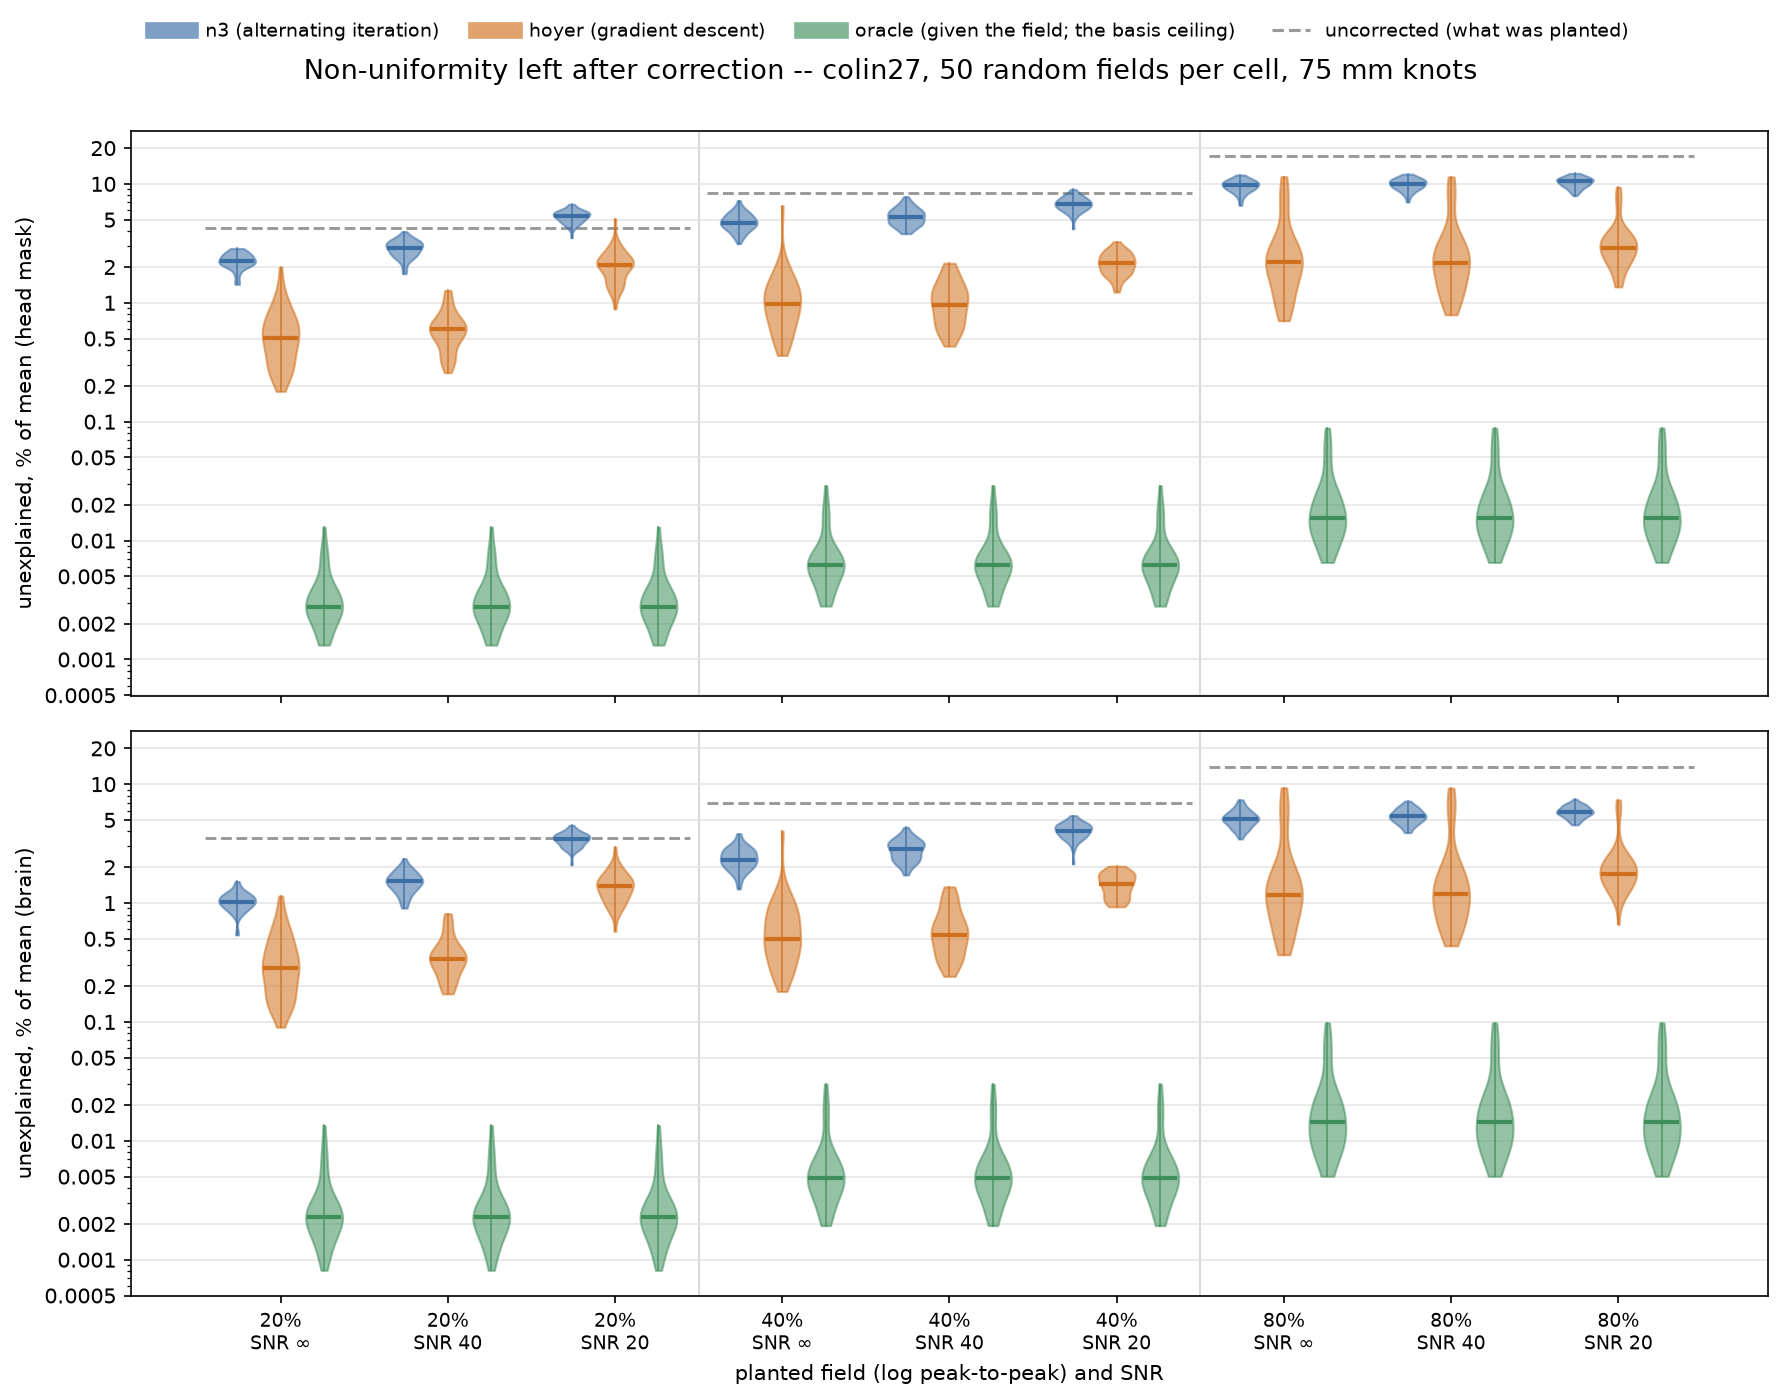

The table this chart was drawn from, first rows:
seed, amplitude, snr, method, backend, solver, protocol, distance, lam, penalty, sample_size, max_iterations, shrink, device, field_scale, field_terms, loss, unexplained_pct, rms_log, planted_cv_pct, floor_pct, unexplained_brain_pct, rms_log_brain, planted_cv_brain_pct
1, 0.2, inf, n3, torch, normal, fixed30, 75, 1e-07, , , , 4, cuda, 400, 8, , 2.107, 0.02133, 3.95, 0.004792, 0.9626, 0.00969, 2.807
1, 0.2, 40, n3, torch, normal, fixed30, 75, 1e-07, , , , 4, cuda, 400, 8, , 3.106, 0.03143, 3.95, 0.004792, 1.751, 0.01766, 2.807
1, 0.2, 20, n3, torch, normal, fixed30, 75, 1e-07, , , , 4, cuda, 400, 8, , 5.896, 0.05904, 3.95, 0.004792, 3.843, 0.03863, 2.807
1, 0.4, inf, n3, torch, normal, fixed30, 75, 1e-07, , , , 4, cuda, 400, 8, , 4.815, 0.04937, 8.019, 0.008334, 2.372, 0.02408, 5.661
1, 0.4, 40, n3, torch, normal, fixed30, 75, 1e-07, , , , 4, cuda, 400, 8, , 5.722, 0.05843, 8.019, 0.008334, 3.139, 0.03179, 5.661
1, 0.4, 20, n3, torch, normal, fixed30, 75, 1e-07, , , , 4, cuda, 400, 8, , 7.66, 0.07739, 8.019, 0.008334, 4.742, 0.04777, 5.661
1, 0.8, inf, n3, torch, normal, fixed30, 75, 1e-07, , , , 4, cuda, 400, 8, , 9.497, 0.1, 16.54, 0.01437, 4.709, 0.0483, 11.52
1, 0.8, 40, n3, torch, normal, fixed30, 75, 1e-07, , , , 4, cuda, 400, 8, , 9.918, 0.1043, 16.54, 0.01437, 5.122, 0.05243, 11.52
1, 0.8, 20, n3, torch, normal, fixed30, 75, 1e-07, , , , 4, cuda, 400, 8, , 10.37, 0.1086, 16.54, 0.01437, 5.744, 0.05853, 11.52
2, 0.2, inf, n3, torch, normal, fixed30, 75, 1e-07, , , , 4, cuda, 400, 8, , 2.218, 0.02189, 3.875, 0.002735, 0.9709, 0.009691, 3.283
2, 0.2, 40, n3, torch, normal, fixed30, 75, 1e-07, , , , 4, cuda, 400, 8, , 2.73, 0.02746, 3.875, 0.002735, 1.516, 0.01527, 3.283
2, 0.2, 20, n3, torch, normal, fixed30, 75, 1e-07, , , , 4, cuda, 400, 8, , 5.485, 0.05506, 3.875, 0.002735, 3.663, 0.0369, 3.283
2, 0.4, inf, n3, torch, normal, fixed30, 75, 1e-07, , , , 4, cuda, 400, 8, , 5.038, 0.04986, 7.634, 0.006236, 2.288, 0.02296, 6.494
2, 0.4, 40, n3, torch, normal, fixed30, 75, 1e-07, , , , 4, cuda, 400, 8, , 5.589, 0.05604, 7.634, 0.006236, 2.837, 0.02868, 6.494
2, 0.4, 20, n3, torch, normal, fixed30, 75, 1e-07, , , , 4, cuda, 400, 8, , 6.896, 0.06965, 7.634, 0.006236, 4.246, 0.043, 6.494
2, 0.8, inf, n3, torch, normal, fixed30, 75, 1e-07, , , , 4, cuda, 400, 8, , 10.12, 0.1004, 14.83, 0.01885, 5.209, 0.05262, 12.71
2, 0.8, 40, n3, torch, normal, fixed30, 75, 1e-07, , , , 4, cuda, 400, 8, , 10.39, 0.1032, 14.83, 0.01885, 5.516, 0.05576, 12.71
2, 0.8, 20, n3, torch, normal, fixed30, 75, 1e-07, , , , 4, cuda, 400, 8, , 10.59, 0.1054, 14.83, 0.01885, 6.005, 0.06064, 12.71
3, 0.2, inf, n3, torch, normal, fixed30, 75, 1e-07, , , , 4, cuda, 400, 8, , 2.023, 0.02028, 3.962, 0.001591, 0.8421, 0.008448, 2.925
3, 0.2, 40, n3, torch, normal, fixed30, 75, 1e-07, , , , 4, cuda, 400, 8, , 2.561, 0.02591, 3.962, 0.001591, 1.394, 0.01405, 2.925
3, 0.2, 20, n3, torch, normal, fixed30, 75, 1e-07, , , , 4, cuda, 400, 8, , 5.281, 0.05297, 3.962, 0.001591, 3.533, 0.03559, 2.925
3, 0.4, inf, n3, torch, normal, fixed30, 75, 1e-07, , , , 4, cuda, 400, 8, , 4.345, 0.04424, 8.003, 0.003088, 1.972, 0.02001, 5.875
3, 0.4, 40, n3, torch, normal, fixed30, 75, 1e-07, , , , 4, cuda, 400, 8, , 4.851, 0.04968, 8.003, 0.003088, 2.524, 0.02567, 5.875
3, 0.4, 20, n3, torch, normal, fixed30, 75, 1e-07, , , , 4, cuda, 400, 8, , 6.704, 0.06812, 8.003, 0.003088, 4.235, 0.04289, 5.875
3, 0.8, inf, n3, torch, normal, fixed30, 75, 1e-07, , , , 4, cuda, 400, 8, , 8.987, 0.09387, 16.34, 0.007154, 4.298, 0.04423, 11.85
3, 0.8, 40, n3, torch, normal, fixed30, 75, 1e-07, , , , 4, cuda, 400, 8, , 9.284, 0.09736, 16.34, 0.007154, 4.649, 0.04791, 11.85
3, 0.8, 20, n3, torch, normal, fixed30, 75, 1e-07, , , , 4, cuda, 400, 8, , 9.668, 0.1015, 16.34, 0.007154, 5.262, 0.05408, 11.85
4, 0.2, inf, n3, torch, normal, fixed30, 75, 1e-07, , , , 4, cuda, 400, 8, , 2.353, 0.02365, 4.782, 0.003011, 1.468, 0.01453, 3.649
4, 0.2, 40, n3, torch, normal, fixed30, 75, 1e-07, , , , 4, cuda, 400, 8, , 2.75, 0.02786, 4.782, 0.003011, 1.519, 0.01519, 3.649
4, 0.2, 20, n3, torch, normal, fixed30, 75, 1e-07, , , , 4, cuda, 400, 8, , 4.787, 0.0488, 4.782, 0.003011, 2.921, 0.02941, 3.649
4, 0.4, inf, n3, torch, normal, fixed30, 75, 1e-07, , , , 4, cuda, 400, 8, , 5.029, 0.05022, 9.536, 0.007744, 3.768, 0.0366, 7.282
4, 0.4, 40, n3, torch, normal, fixed30, 75, 1e-07, , , , 4, cuda, 400, 8, , 5.129, 0.05183, 9.536, 0.007744, 3.287, 0.03241, 7.282
4, 0.4, 20, n3, torch, normal, fixed30, 75, 1e-07, , , , 4, cuda, 400, 8, , 6.292, 0.06493, 9.536, 0.007744, 3.605, 0.03649, 7.282
4, 0.8, inf, n3, torch, normal, fixed30, 75, 1e-07, , , , 4, cuda, 400, 8, , 11.02, 0.1107, 18.94, 0.03104, 7.194, 0.06961, 14.49
4, 0.8, 40, n3, torch, normal, fixed30, 75, 1e-07, , , , 4, cuda, 400, 8, , 11.27, 0.1137, 18.94, 0.03104, 6.935, 0.06775, 14.49
4, 0.8, 20, n3, torch, normal, fixed30, 75, 1e-07, , , , 4, cuda, 400, 8, , 11.59, 0.1184, 18.94, 0.03104, 6.745, 0.06709, 14.49
5, 0.2, inf, n3, torch, normal, fixed30, 75, 1e-07, , , , 4, cuda, 400, 8, , 2.324, 0.0232, 3.599, 0.01295, 0.9818, 0.009856, 2.63
5, 0.2, 40, n3, torch, normal, fixed30, 75, 1e-07, , , , 4, cuda, 400, 8, , 2.452, 0.02495, 3.599, 0.01295, 1.319, 0.01334, 2.63
5, 0.2, 20, n3, torch, normal, fixed30, 75, 1e-07, , , , 4, cuda, 400, 8, , 4.899, 0.04916, 3.599, 0.01295, 3.384, 0.0341, 2.63
5, 0.4, inf, n3, torch, normal, fixed30, 75, 1e-07, , , , 4, cuda, 400, 8, , 4.703, 0.04735, 7.253, 0.02893, 1.963, 0.01984, 5.284
5, 0.4, 40, n3, torch, normal, fixed30, 75, 1e-07, , , , 4, cuda, 400, 8, , 4.545, 0.0464, 7.253, 0.02893, 2.135, 0.02174, 5.284
5, 0.4, 20, n3, torch, normal, fixed30, 75, 1e-07, , , , 4, cuda, 400, 8, , 5.594, 0.05704, 7.253, 0.02893, 3.608, 0.03663, 5.284
5, 0.8, inf, n3, torch, normal, fixed30, 75, 1e-07, , , , 4, cuda, 400, 8, , 8.456, 0.0857, 14.74, 0.07094, 3.684, 0.03757, 10.67
5, 0.8, 40, n3, torch, normal, fixed30, 75, 1e-07, , , , 4, cuda, 400, 8, , 8.474, 0.08693, 14.74, 0.07094, 3.943, 0.04048, 10.67
5, 0.8, 20, n3, torch, normal, fixed30, 75, 1e-07, , , , 4, cuda, 400, 8, , 8.678, 0.09012, 14.74, 0.07094, 4.719, 0.04859, 10.67
6, 0.2, inf, n3, torch, normal, fixed30, 75, 1e-07, , , , 4, cuda, 400, 8, , 2.189, 0.02203, 4.066, 0.002362, 0.9594, 0.00959, 3.496
6, 0.2, 40, n3, torch, normal, fixed30, 75, 1e-07, , , , 4, cuda, 400, 8, , 2.653, 0.02693, 4.066, 0.002362, 1.198, 0.01207, 3.496
6, 0.2, 20, n3, torch, normal, fixed30, 75, 1e-07, , , , 4, cuda, 400, 8, , 4.807, 0.04867, 4.066, 0.002362, 2.869, 0.02882, 3.496
6, 0.4, inf, n3, torch, normal, fixed30, 75, 1e-07, , , , 4, cuda, 400, 8, , 4.539, 0.046, 8.072, 0.004922, 2.037, 0.02041, 6.961
6, 0.4, 40, n3, torch, normal, fixed30, 75, 1e-07, , , , 4, cuda, 400, 8, , 4.944, 0.05052, 8.072, 0.004922, 2.201, 0.02225, 6.961
6, 0.4, 20, n3, torch, normal, fixed30, 75, 1e-07, , , , 4, cuda, 400, 8, , 6.789, 0.06977, 8.072, 0.004922, 3.709, 0.03748, 6.961
6, 0.8, inf, n3, torch, normal, fixed30, 75, 1e-07, , , , 4, cuda, 400, 8, , 9.967, 0.1034, 15.91, 0.01151, 4.792, 0.04877, 13.8
6, 0.8, 40, n3, torch, normal, fixed30, 75, 1e-07, , , , 4, cuda, 400, 8, , 10.33, 0.1073, 15.91, 0.01151, 5.119, 0.05217, 13.8
6, 0.8, 20, n3, torch, normal, fixed30, 75, 1e-07, , , , 4, cuda, 400, 8, , 10.77, 0.1118, 15.91, 0.01151, 5.712, 0.05827, 13.8
7, 0.2, inf, n3, torch, normal, fixed30, 75, 1e-07, , , , 4, cuda, 400, 8, , 2.476, 0.02534, 5.058, 0.003129, 1.124, 0.01132, 4.277
7, 0.2, 40, n3, torch, normal, fixed30, 75, 1e-07, , , , 4, cuda, 400, 8, , 3.005, 0.03082, 5.058, 0.003129, 1.55, 0.01567, 4.277
7, 0.2, 20, n3, torch, normal, fixed30, 75, 1e-07, , , , 4, cuda, 400, 8, , 5.175, 0.05273, 5.058, 0.003129, 3.254, 0.03287, 4.277
7, 0.4, inf, n3, torch, normal, fixed30, 75, 1e-07, , , , 4, cuda, 400, 8, , 4.695, 0.04861, 10.19, 0.006636, 2.17, 0.02201, 8.599
7, 0.4, 40, n3, torch, normal, fixed30, 75, 1e-07, , , , 4, cuda, 400, 8, , 5.217, 0.05411, 10.19, 0.006636, 2.641, 0.02687, 8.599
7, 0.4, 20, n3, torch, normal, fixed30, 75, 1e-07, , , , 4, cuda, 400, 8, , 6.725, 0.06961, 10.19, 0.006636, 4.013, 0.04081, 8.599
... 7,140 more rows
